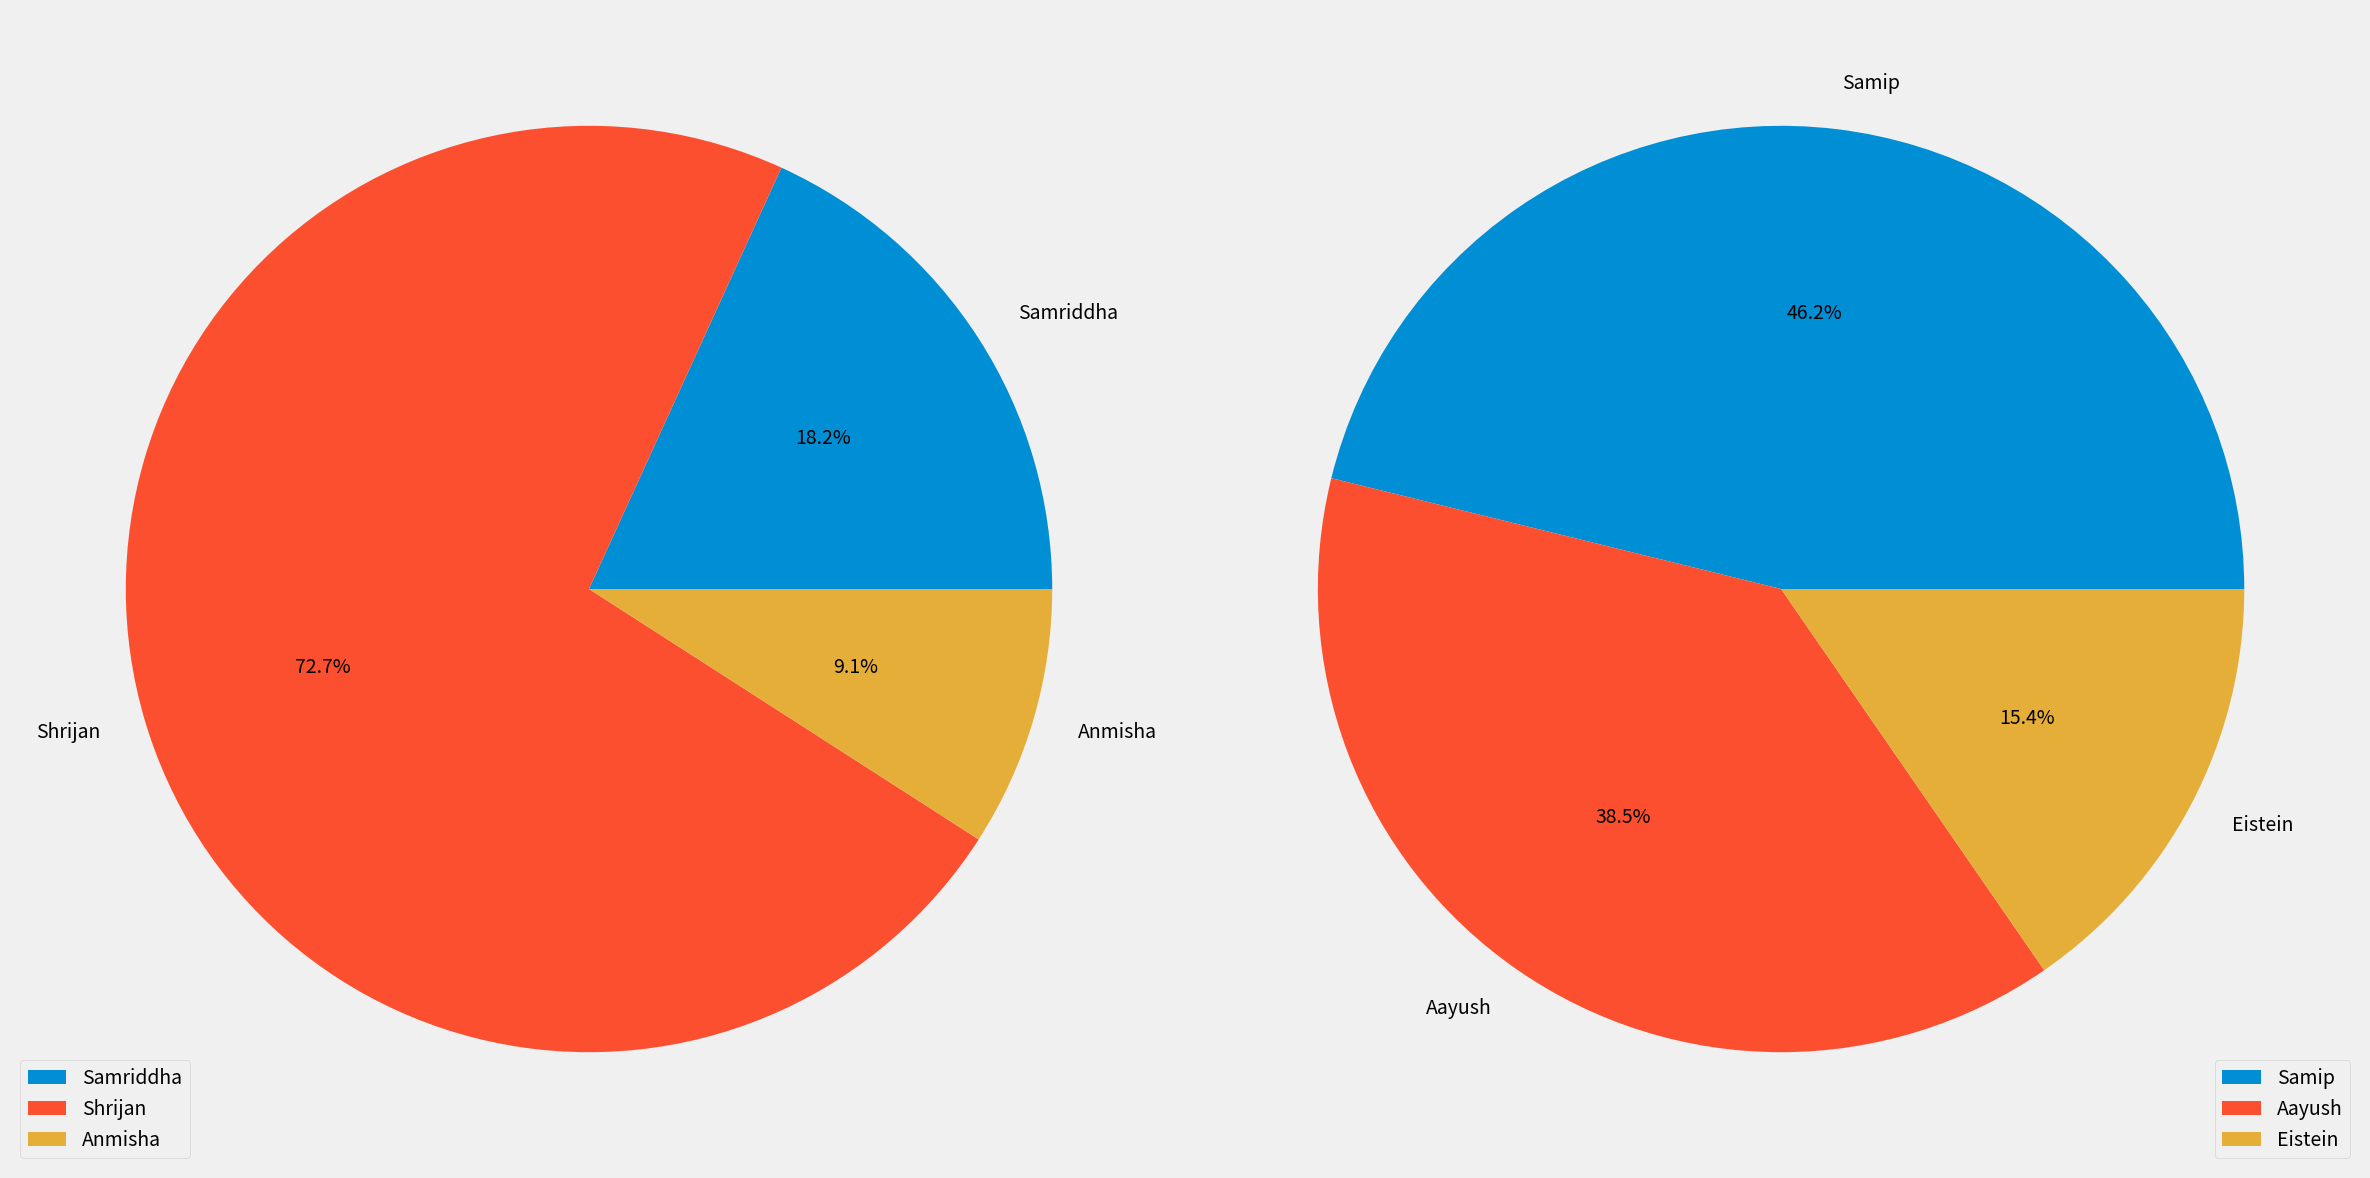

Python code for this plot:
import matplotlib.pyplot as plt

plt.style.use('fivethirtyeight')

slices1 = [100, 400, 50]
labels1 = ["Samriddha", "Shrijan", "Anmisha"]

slices2 = [300, 250, 100]
labels2 = ["Samip", "Aayush", "Eistein"]

fig, axs = plt.subplots(1, 2, figsize=(24, 12))

axs[0].pie(slices1, labels = labels1, autopct = "%1.1f%%")
axs[0].legend(loc='lower left')

axs[1].pie(slices2, labels = labels2, autopct = "%1.1f%%")
axs[1].legend(loc='lower right')
  
plt.tight_layout()
plt.show()
